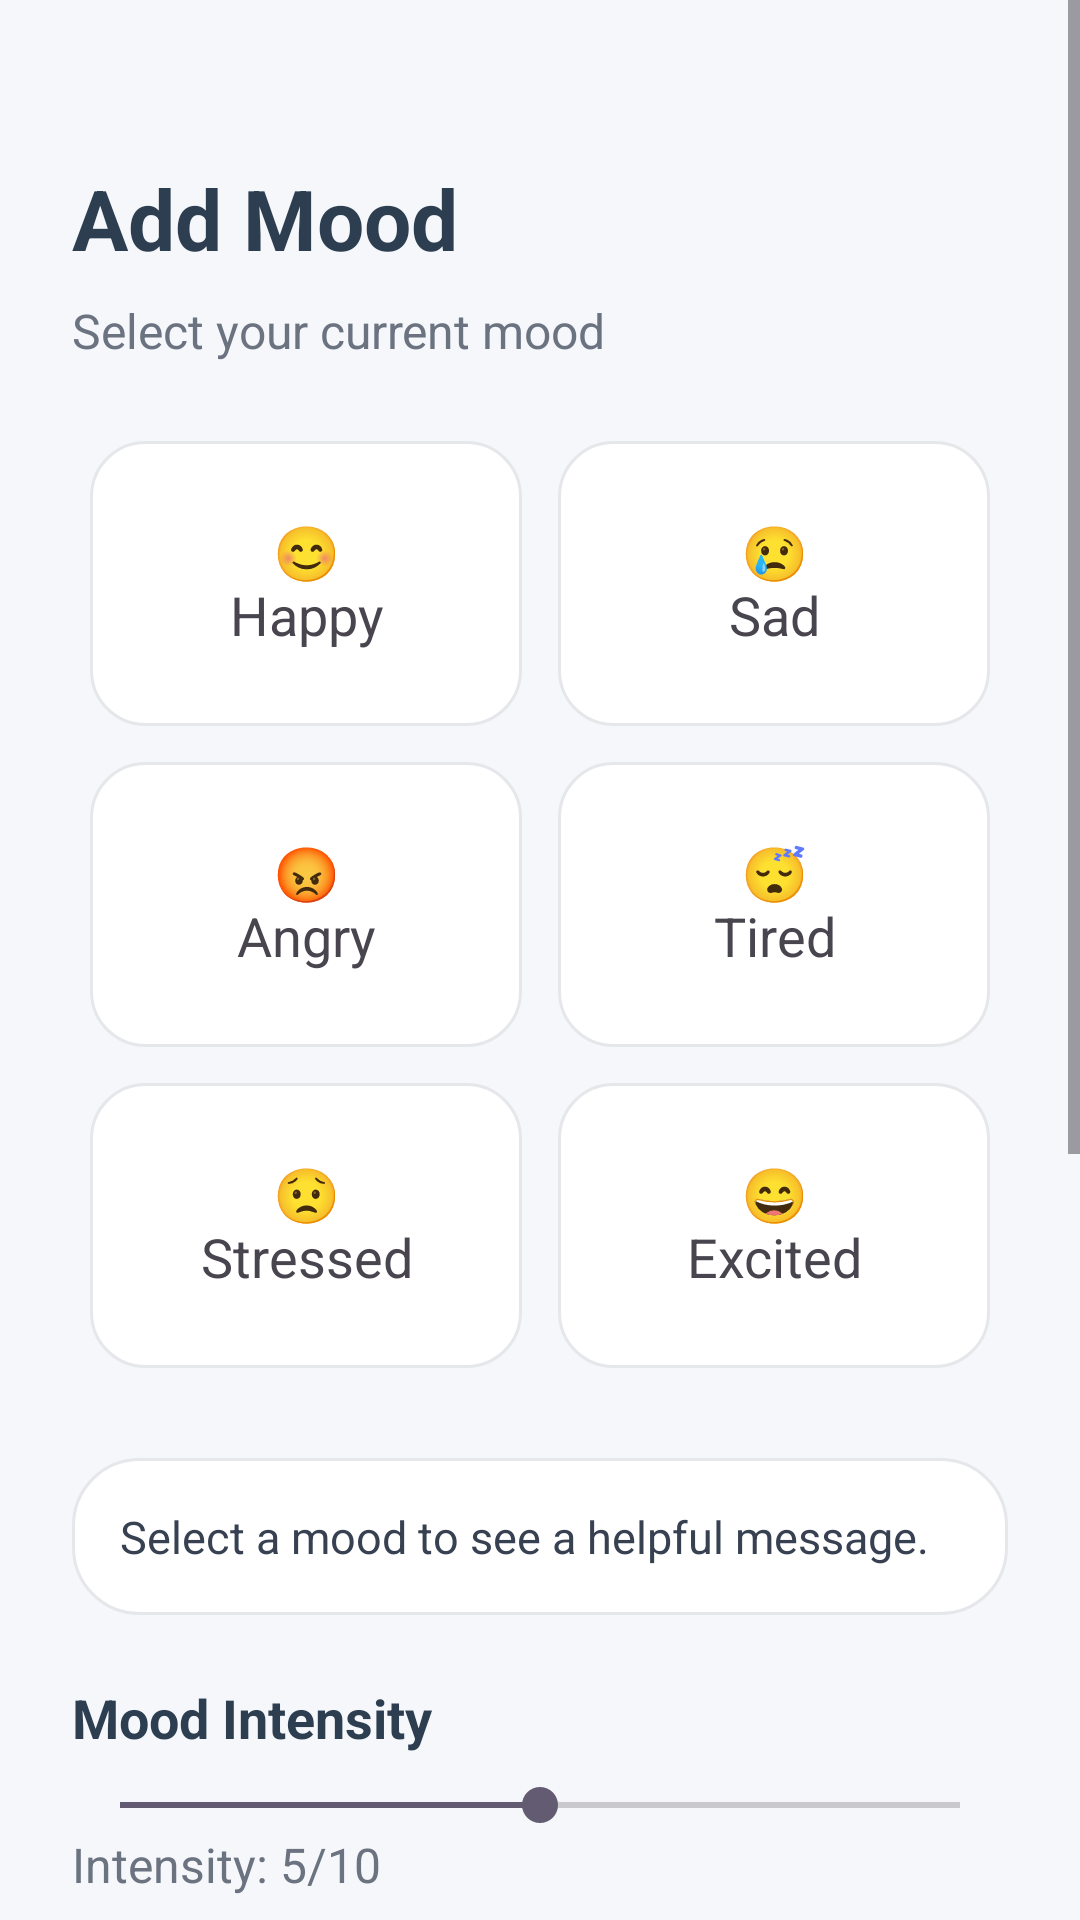

Write the Android layout XML for this screen, with the resource values it uses.
<!-- AndroidManifest.xml: application theme Theme.MoodTrackerApp -->
<!-- res/layout/activity_add_mood.xml -->
<?xml version="1.0" encoding="utf-8"?>
<ScrollView xmlns:android="http://schemas.android.com/apk/res/android"
    android:layout_width="match_parent"
    android:layout_height="match_parent"
    android:fillViewport="true"
    android:fitsSystemWindows="true"
    android:background="#F5F7FB">

    <LinearLayout
        android:layout_width="match_parent"
        android:layout_height="wrap_content"
        android:orientation="vertical"
        android:paddingStart="24dp"
        android:paddingEnd="24dp"
        android:paddingTop="24dp"
        android:paddingBottom="120dp" >

        <TextView
            android:layout_width="wrap_content"
            android:layout_height="wrap_content"
            android:text="Add Mood"
            android:textSize="28sp"
            android:textStyle="bold"
            android:textColor="#2C3E50"
            android:layout_marginTop="30dp"
            android:layout_marginBottom="8dp" />

        <TextView
            android:layout_width="wrap_content"
            android:layout_height="wrap_content"
            android:text="Select your current mood"
            android:textSize="16sp"
            android:textColor="#6B7280"
            android:layout_marginBottom="20dp" />

        <GridLayout
            android:id="@+id/gridMood"
            android:layout_width="match_parent"
            android:layout_height="wrap_content"
            android:columnCount="2"
            android:layout_marginBottom="24dp">

            <TextView
                android:id="@+id/tvHappy"
                android:layout_width="0dp"
                android:layout_height="95dp"
                android:layout_columnWeight="1"
                android:text="😊&#10;Happy"
                android:textSize="18sp"
                android:gravity="center"
                android:background="@drawable/mood_card"
                android:layout_margin="6dp" />

            <TextView
                android:id="@+id/tvSad"
                android:layout_width="0dp"
                android:layout_height="95dp"
                android:layout_columnWeight="1"
                android:text="😢&#10;Sad"
                android:textSize="18sp"
                android:gravity="center"
                android:background="@drawable/mood_card"
                android:layout_margin="6dp" />

            <TextView
                android:id="@+id/tvAngry"
                android:layout_width="0dp"
                android:layout_height="95dp"
                android:layout_columnWeight="1"
                android:text="😡&#10;Angry"
                android:textSize="18sp"
                android:gravity="center"
                android:background="@drawable/mood_card"
                android:layout_margin="6dp" />

            <TextView
                android:id="@+id/tvTired"
                android:layout_width="0dp"
                android:layout_height="95dp"
                android:layout_columnWeight="1"
                android:text="😴&#10;Tired"
                android:textSize="18sp"
                android:gravity="center"
                android:background="@drawable/mood_card"
                android:layout_margin="6dp" />

            <TextView
                android:id="@+id/tvStressed"
                android:layout_width="0dp"
                android:layout_height="95dp"
                android:layout_columnWeight="1"
                android:text="😟&#10;Stressed"
                android:textSize="18sp"
                android:gravity="center"
                android:background="@drawable/mood_card"
                android:layout_margin="6dp" />

            <TextView
                android:id="@+id/tvExcited"
                android:layout_width="0dp"
                android:layout_height="95dp"
                android:layout_columnWeight="1"
                android:text="😄&#10;Excited"
                android:textSize="18sp"
                android:gravity="center"
                android:background="@drawable/mood_card"
                android:layout_margin="6dp" />

        </GridLayout>

        <TextView
            android:id="@+id/tvMoodMessage"
            android:layout_width="match_parent"
            android:layout_height="wrap_content"
            android:text="Select a mood to see a helpful message."
            android:textSize="15sp"
            android:textColor="#374151"
            android:background="@drawable/dashboard_card"
            android:padding="16dp"
            android:layout_marginBottom="22dp" />

        <TextView
            android:layout_width="wrap_content"
            android:layout_height="wrap_content"
            android:text="Mood Intensity"
            android:textSize="18sp"
            android:textStyle="bold"
            android:textColor="#2C3E50"
            android:layout_marginBottom="8dp" />

        <SeekBar
            android:id="@+id/seekIntensity"
            android:layout_width="match_parent"
            android:layout_height="wrap_content"
            android:max="10"
            android:progress="5" />

        <TextView
            android:id="@+id/tvIntensityValue"
            android:layout_width="wrap_content"
            android:layout_height="wrap_content"
            android:text="Intensity: 5/10"
            android:textSize="16sp"
            android:textColor="#6B7280"
            android:layout_marginBottom="24dp" />

        <EditText
            android:id="@+id/etMoodNote"
            android:layout_width="match_parent"
            android:layout_height="120dp"
            android:hint="Write a short note..."
            android:gravity="top"
            android:inputType="textMultiLine"
            android:maxLength="200"
            android:imeOptions="actionDone"
            android:padding="14dp"
            android:background="@drawable/rounded_input"
            android:layout_marginBottom="6dp" />

        <TextView
            android:id="@+id/tvNoteCounter"
            android:layout_width="match_parent"
            android:layout_height="wrap_content"
            android:text="0/200"
            android:textSize="13sp"
            android:textColor="#6B7280"
            android:gravity="end"
            android:layout_marginBottom="20dp" />

        <Button
            android:id="@+id/btnSaveMood"
            android:layout_width="match_parent"
            android:layout_height="58dp"
            android:text="Save Mood"
            android:textSize="17sp"
            android:backgroundTint="#4F46E5"
            android:textColor="#FFFFFF" />

        <Button
            android:id="@+id/btnBackHome"
            android:layout_width="match_parent"
            android:layout_height="55dp"
            android:text="Back to Home"
            android:textSize="16sp"
            android:backgroundTint="#10B981"
            android:textColor="#FFFFFF"
            android:layout_marginTop="12dp" />

    </LinearLayout>
</ScrollView>
<!-- resources referenced by this layout -->
<resources>
  <!-- drawable dashboard_card (drawable) -->
  <?xml version="1.0" encoding="utf-8"?>
  <shape xmlns:android="http://schemas.android.com/apk/res/android">
  
      <solid android:color="#FFFFFF" />
  
      <corners android:radius="22dp" />
  
      <stroke
          android:width="1dp"
          android:color="#E5E7EB" />
  
      <padding
          android:left="18dp"
          android:right="18dp"
          android:top="18dp"
          android:bottom="18dp" />
  
  </shape>
  <!-- drawable mood_card (drawable) -->
  <?xml version="1.0" encoding="utf-8"?>
  <shape xmlns:android="http://schemas.android.com/apk/res/android">
  
      <solid android:color="#FFFFFF" />
  
      <stroke
          android:width="1dp"
          android:color="#E5E7EB" />
  
      <corners android:radius="18dp" />
  
      <padding
          android:left="12dp"
          android:right="12dp"
          android:top="12dp"
          android:bottom="12dp" />
  
  </shape>
  <!-- drawable rounded_input (drawable) -->
  <?xml version="1.0" encoding="utf-8"?>
  <shape xmlns:android="http://schemas.android.com/apk/res/android">
  
      <solid android:color="#FFFFFF" />
  
      <stroke
          android:width="1dp"
          android:color="#E5E7EB" />
  
      <corners android:radius="14dp" />
  
      <padding
          android:left="14dp"
          android:right="14dp"
          android:top="10dp"
          android:bottom="10dp" />
  
  </shape>
  <style name="Theme.MoodTrackerApp" parent="Base.Theme.MoodTrackerApp" />
  <style name="Base.Theme.MoodTrackerApp" parent="Theme.Material3.DayNight.NoActionBar">
          
          
      </style>
</resources>
